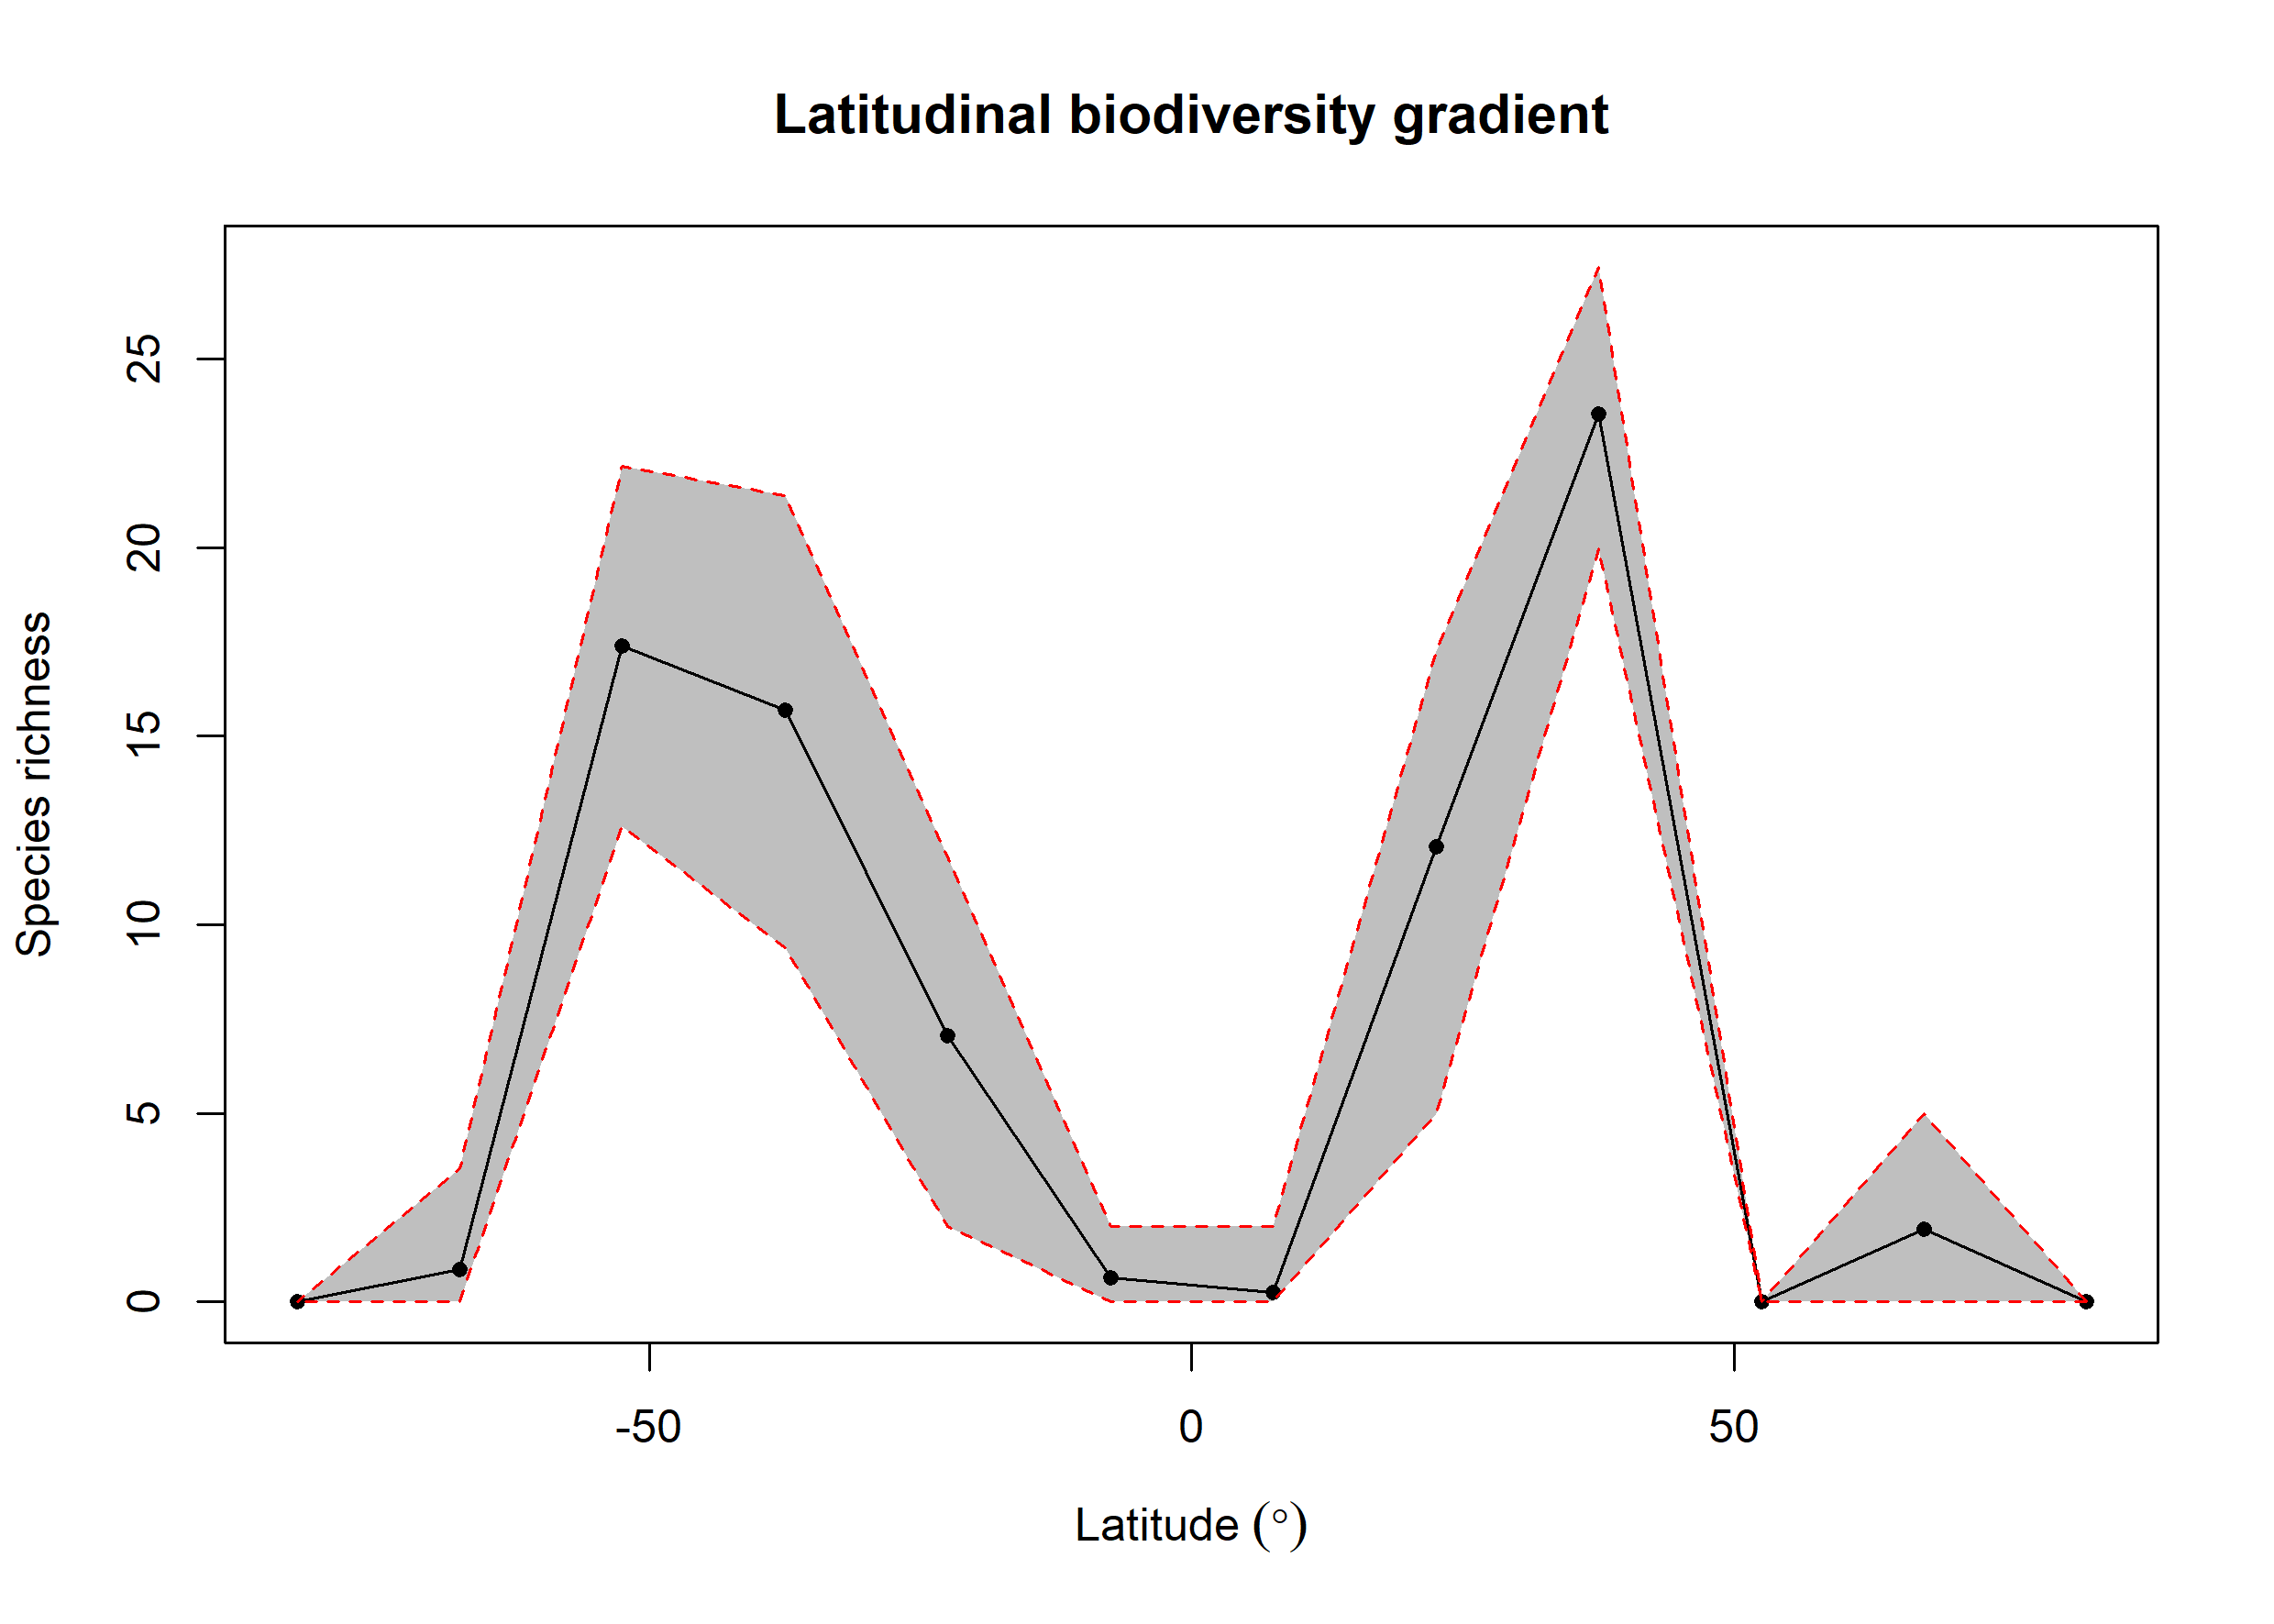

Values plotted in this chart, from the file beside it:
bin, max, min, mid, hemisphere, mean_richness, CI.Lower, CI.Upper
1, 90, 75, 82.5, N, NA, NA, NA
2, 75, 60, 67.5, N, 1.94, 0, 4.996
3, 60, 45, 52.5, N, NA, NA, NA
4, 45, 30, 37.5, N, 23.55, 19.97, 27.44
5, 30, 15, 22.5, N, 12.06, 5, 17.24
6, 15, 0, 7.5, N, 0.25, 0, 2
7, 0, -15, -7.5, S, 0.65, 0, 2
8, -15, -30, -22.5, S, 7.066, 2, 11.8
9, -30, -45, -37.5, S, 15.69, 9.399, 21.39
10, -45, -60, -52.5, S, 17.38, 12.61, 22.15
11, -60, -75, -67.5, S, 0.87, 0, 3.525
12, -75, -90, -82.5, S, NA, NA, NA
